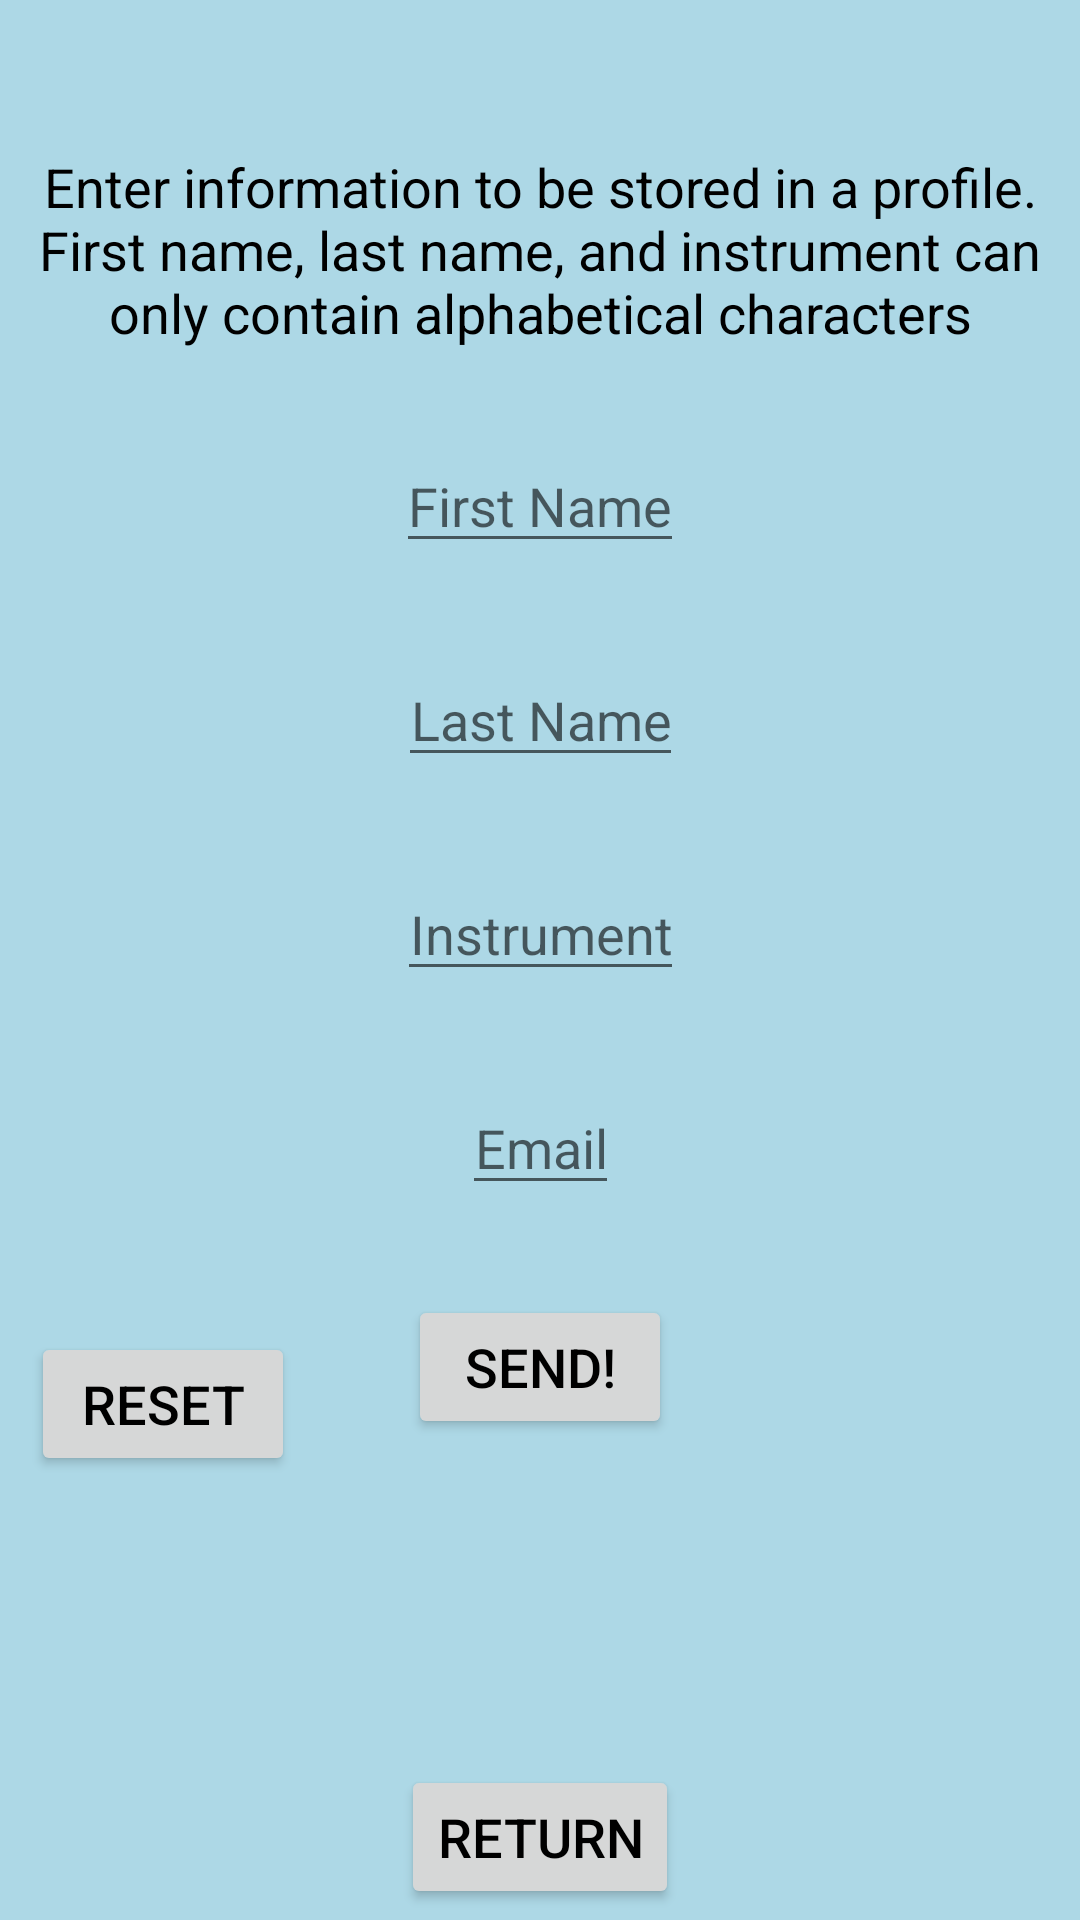

Write the Android layout XML for this screen, with the resource values it uses.
<!-- AndroidManifest.xml: activity theme AppTheme.NoActionBar -->
<!-- res/layout/fragment_first.xml -->
<?xml version="1.0" encoding="utf-8"?>

<androidx.constraintlayout.widget.ConstraintLayout xmlns:android="http://schemas.android.com/apk/res/android"
    xmlns:app="http://schemas.android.com/apk/res-auto"
    xmlns:tools="http://schemas.android.com/tools"
    android:focusable="true"
    android:focusableInTouchMode="true"
    android:layout_width="match_parent"
    android:layout_height="match_parent"
    android:background="@color/lightBlue"
    tools:context=".FirstFragment">

    <TextView
        android:id="@+id/profileDescription"
        android:layout_width="wrap_content"
        android:layout_height="wrap_content"
        android:layout_marginTop="50dp"
        android:text="@string/first_fragment"
        android:gravity="center"
        app:layout_constraintEnd_toEndOf="parent"
        app:layout_constraintStart_toStartOf="parent"
        app:layout_constraintTop_toTopOf="parent" />

    <EditText
        android:id="@+id/fnameInput"
        android:layout_width="wrap_content"
        android:layout_height="wrap_content"
        android:layout_gravity="center_horizontal"
        android:layout_marginTop="30dp"
        android:autofillHints=""
        android:hint="@string/fnameInput"
        android:inputType="text"
        android:gravity="center"
        app:layout_constraintEnd_toEndOf="parent"
        app:layout_constraintStart_toStartOf="parent"
        app:layout_constraintTop_toBottomOf="@+id/profileDescription" />

    <EditText
        android:id="@+id/lnameInput"
        android:layout_width="wrap_content"
        android:layout_height="wrap_content"
        android:layout_marginTop="30dp"
        android:autofillHints=""
        android:hint="@string/lnameInput"
        android:inputType="text"
        android:gravity="center"
        app:layout_constraintEnd_toEndOf="parent"
        app:layout_constraintStart_toStartOf="parent"
        app:layout_constraintTop_toBottomOf="@+id/fnameInput" />

    <EditText
        android:id="@+id/instrumentInput"
        android:layout_width="wrap_content"
        android:layout_height="wrap_content"
        android:layout_marginTop="30dp"
        android:autofillHints=""
        android:hint="@string/instrumentInput"
        android:inputType="text"
        android:gravity="center"
        app:layout_constraintEnd_toEndOf="parent"
        app:layout_constraintStart_toStartOf="parent"
        app:layout_constraintTop_toBottomOf="@+id/lnameInput" />

    <EditText
        android:id="@+id/emailInput"
        android:layout_width="wrap_content"
        android:layout_height="wrap_content"
        android:layout_marginTop="30dp"
        android:autofillHints=""
        android:hint="@string/emailInput"
        android:inputType="textEmailAddress"
        android:gravity="center"
        app:layout_constraintEnd_toEndOf="parent"
        app:layout_constraintStart_toStartOf="parent"
        app:layout_constraintTop_toBottomOf="@+id/instrumentInput" />

    <Button
        android:id="@+id/sendProfileButton"
        android:layout_width="wrap_content"
        android:layout_height="wrap_content"
        android:layout_marginTop="30dp"
        android:text="@string/send"
        app:layout_constraintEnd_toEndOf="parent"
        app:layout_constraintStart_toStartOf="parent"
        app:layout_constraintTop_toBottomOf="@+id/emailInput" />

    <Button
        android:id="@+id/profileResetButton"
        android:layout_width="wrap_content"
        android:layout_height="wrap_content"
        android:layout_marginTop="444dp"
        android:text="@string/resetButton"
        app:layout_constraintEnd_toStartOf="@+id/sendProfileButton"
        app:layout_constraintHorizontal_bias="0.216"
        app:layout_constraintStart_toStartOf="parent"
        app:layout_constraintTop_toTopOf="parent" />

    <TextView
        android:id="@+id/profileReturnMessage"
        android:layout_width="400dp"
        android:layout_height="75dp"
        android:layout_marginTop="30dp"
        android:gravity="center"
        app:layout_constraintEnd_toEndOf="parent"
        app:layout_constraintStart_toStartOf="parent"
        app:layout_constraintTop_toBottomOf="@+id/sendProfileButton" />

    <Button
        android:id="@+id/returnFromProfileButton"
        android:layout_width="wrap_content"
        android:layout_height="wrap_content"
        android:text="@string/returnButton"
        app:layout_constraintBottom_toBottomOf="parent"
        app:layout_constraintEnd_toEndOf="parent"
        app:layout_constraintStart_toStartOf="parent"
        app:layout_constraintTop_toBottomOf="@+id/profileReturnMessage" />
</androidx.constraintlayout.widget.ConstraintLayout>
<!-- resources referenced by this layout -->
<resources>
  <color name="lightBlue">#add8e6</color>
  <string name="emailInput">Email</string>
  <string name="first_fragment">Enter information to be stored in a profile. First name, last name, and instrument can only contain alphabetical characters</string>
  <string name="fnameInput">First Name</string>
  <string name="instrumentInput">Instrument</string>
  <string name="lnameInput">Last Name</string>
  <string name="resetButton">Reset</string>
  <string name="returnButton">Return</string>
  <string name="send">Send!</string>
  <style name="AppTheme.NoActionBar">
          <item name="windowActionBar">false</item>
          <item name="windowNoTitle">true</item>
      </style>
</resources>
